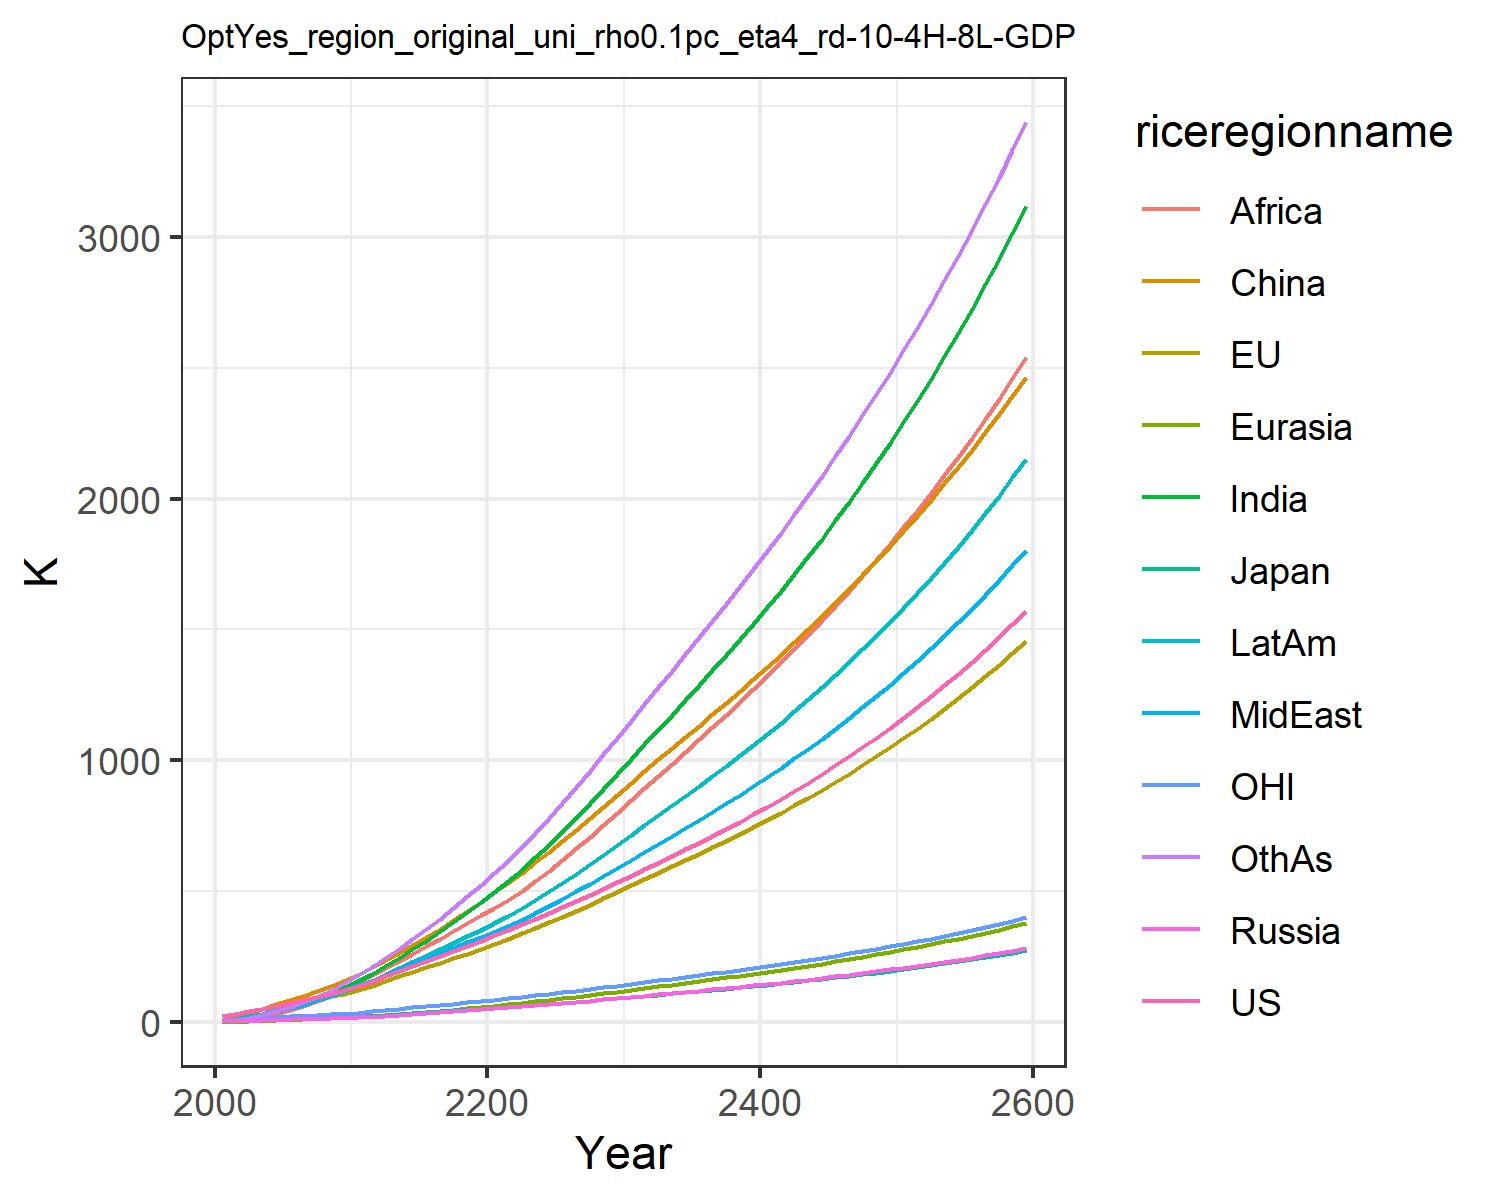

Values plotted in this chart, from the file beside it:
22.851099741812224, 23.30227531828866, 7.133485458625752, 2.7871074321283404, 1.3624722059165122, 9.260935035042143, 4.119188282309174, 5.4160684888199055, 2.1347524454330222, 7.69296113474917, 6.870394150413591, 4.420186931295018
30.08, 30.86, 8.337, 4.215, 2.048, 22.24, 8.599, 10.8, 4.602, 13.41, 9.569, 7.834
43.07, 43.33, 10.87, 5.714, 3.182, 34.72, 15.31, 18.13, 9.035, 21.59, 13.64, 14.36
51.12, 50.53, 11.75, 7.337, 4.809, 51.37, 27.58, 28.57, 19, 32.76, 16.04, 26.65
60.63, 58.93, 12.4, 8.855, 6.48, 67.74, 41.23, 40.46, 31.37, 44.65, 18.66, 41.06
71.24, 68.1, 13.61, 10.39, 8.235, 84.12, 55.78, 53.18, 45.33, 57.06, 21.37, 57.12
82.68, 77.74, 15.18, 11.94, 10.12, 101.5, 71.54, 67.09, 60.86, 70.41, 24.11, 75.17
95.16, 87.81, 16.77, 13.46, 12.13, 119.6, 89.23, 82.87, 79.41, 84.93, 26.93, 96.13
108.7, 98.26, 18.38, 14.96, 14.26, 138.2, 109, 100.8, 101.5, 100.7, 29.83, 120.3
123.5, 109, 20.01, 16.44, 16.52, 157.2, 131.1, 121.2, 127.5, 117.9, 32.78, 148.1
139.2, 121.9, 22.14, 18.42, 19.23, 180, 155.6, 141.1, 153.9, 136.6, 36.37, 178.4
154.4, 136.9, 24.73, 20.98, 22.47, 209.7, 182.7, 158.5, 179.4, 156.4, 40.59, 212.3
176.9, 156.4, 28.47, 24.36, 26.4, 235.7, 213.1, 181.4, 205.3, 181.6, 46.09, 243.7
196.9, 174.6, 31.87, 27.63, 30.42, 263.6, 244.7, 202.8, 232.5, 205.9, 51.13, 278.3
215.7, 192, 35.1, 30.92, 34.58, 293.4, 277.7, 223.4, 260.7, 230.1, 55.96, 315.5
234, 208.8, 38.16, 34.28, 38.9, 324.7, 311.4, 243.4, 289.3, 253.8, 60.62, 353.8
252.6, 226, 41.31, 37.74, 43.38, 357.2, 346.6, 263.6, 318.6, 278, 65.38, 394.4
271.6, 243.6, 44.54, 41.31, 48.03, 390.6, 383.1, 284, 348.4, 302.8, 70.27, 436.7
291, 261.7, 47.87, 45, 52.81, 424.9, 420.5, 304.6, 378.2, 328, 75.26, 480.3
310.9, 280.2, 51.28, 48.81, 57.74, 459.8, 458.5, 325.2, 408, 353.6, 80.37, 524.7
331.3, 299.1, 54.77, 52.74, 62.78, 495.3, 497.1, 345.8, 437.4, 379.3, 85.6, 569.7
352, 318.6, 58.37, 56.74, 68.01, 531.9, 537.8, 367.6, 468.1, 406.5, 90.94, 617.1
373, 338.7, 62.08, 60.78, 73.48, 570.2, 582.3, 391.5, 501.4, 435.9, 96.46, 668.5
394.3, 359.4, 65.89, 64.87, 79.14, 609.8, 629.3, 416.9, 538.7, 467, 102.1, 722.8
416, 380.8, 69.8, 69.04, 84.97, 650.5, 678.2, 443.3, 578.6, 499.3, 107.9, 779.2
438.2, 402.6, 73.82, 73.29, 90.96, 692.1, 728.8, 470.5, 620.3, 532.6, 113.9, 837.3
461.4, 425.4, 78.03, 77.72, 97.15, 735.1, 781.4, 499, 663.9, 567.5, 120.1, 898
485, 448.9, 82.35, 82.24, 103.5, 778.9, 835.4, 528.2, 708.6, 603.3, 126.4, 960.1
509.2, 472.8, 86.77, 86.86, 110, 823.4, 890.5, 558, 754.2, 639.9, 132.9, 1023
533.9, 497.1, 91.28, 91.57, 116.6, 868.7, 946.6, 588.3, 800.7, 677.2, 139.6, 1087
559.2, 522.1, 95.9, 96.38, 123.3, 914.7, 1004, 619.1, 848, 715.4, 146.3, 1152
584.5, 546.8, 100.5, 101.2, 130, 960, 1061, 649.9, 895.2, 753.4, 153, 1217
609.4, 570.8, 105, 105.9, 136.7, 1004, 1117, 680.3, 941.4, 790.6, 159.5, 1280
634.3, 594.6, 109.4, 110.6, 143.3, 1047, 1173, 710.6, 987.4, 827.6, 166, 1343
659.5, 618.6, 113.9, 115.3, 149.9, 1089, 1229, 741.1, 1034, 864.8, 172.5, 1406
685.2, 642.9, 118.5, 120.1, 156.7, 1133, 1286, 772.1, 1080, 902.5, 179.1, 1469
711.3, 667.6, 123.1, 125, 163.5, 1176, 1344, 803.6, 1127, 940.7, 185.8, 1534
738.1, 692.8, 127.9, 130, 170.4, 1220, 1402, 835.7, 1175, 979.7, 192.7, 1599
765.6, 718.5, 132.7, 135.1, 177.5, 1265, 1462, 868.5, 1224, 1020, 199.7, 1665
793.8, 744.9, 137.7, 140.3, 184.8, 1310, 1523, 902, 1273, 1060, 206.8, 1732
822.8, 771.9, 142.8, 145.7, 192.2, 1357, 1585, 936.4, 1323, 1102, 214.2, 1800
852.5, 799.5, 148.1, 151.1, 199.8, 1404, 1648, 971.5, 1374, 1144, 221.7, 1870
883.1, 827.9, 153.4, 156.8, 207.5, 1452, 1713, 1008, 1426, 1188, 229.4, 1940
914.6, 857.1, 159, 162.6, 215.5, 1501, 1779, 1045, 1480, 1233, 237.3, 2013
947, 887, 164.7, 168.5, 223.6, 1551, 1847, 1083, 1534, 1279, 245.4, 2086
980.3, 917.7, 170.6, 174.6, 232, 1602, 1917, 1122, 1590, 1326, 253.8, 2162
1015, 949.3, 176.6, 180.9, 240.6, 1654, 1988, 1162, 1647, 1375, 262.4, 2239
1050, 981.8, 182.8, 187.4, 249.4, 1708, 2061, 1203, 1706, 1424, 271.2, 2318
1087, 1015, 189.2, 194, 258.5, 1763, 2136, 1245, 1765, 1476, 280.3, 2399
1124, 1050, 195.8, 200.9, 267.9, 1819, 2213, 1289, 1827, 1528, 289.6, 2481
1163, 1085, 202.6, 208, 277.5, 1876, 2293, 1334, 1890, 1583, 299.2, 2566
1203, 1121, 209.6, 215.2, 287.3, 1935, 2374, 1380, 1954, 1639, 309.1, 2653
1244, 1159, 216.9, 222.8, 297.5, 1996, 2458, 1428, 2021, 1696, 319.3, 2742
1286, 1198, 224.3, 230.5, 308, 2058, 2544, 1477, 2089, 1756, 329.8, 2834
1330, 1237, 232, 238.5, 318.8, 2121, 2633, 1527, 2159, 1817, 340.6, 2928
1375, 1278, 240, 246.7, 329.9, 2187, 2724, 1579, 2231, 1880, 351.7, 3024
1422, 1321, 248.2, 255.2, 341.4, 2254, 2818, 1633, 2305, 1945, 363.2, 3124
1470, 1364, 256.6, 263.9, 353.2, 2323, 2915, 1688, 2381, 2012, 375, 3226
1520, 1409, 265.3, 273, 365.4, 2394, 3015, 1745, 2460, 2081, 387.1, 3330
1571, 1456, 274.3, 282.3, 378, 2466, 3118, 1804, 2540, 2152, 399.7, 3438
